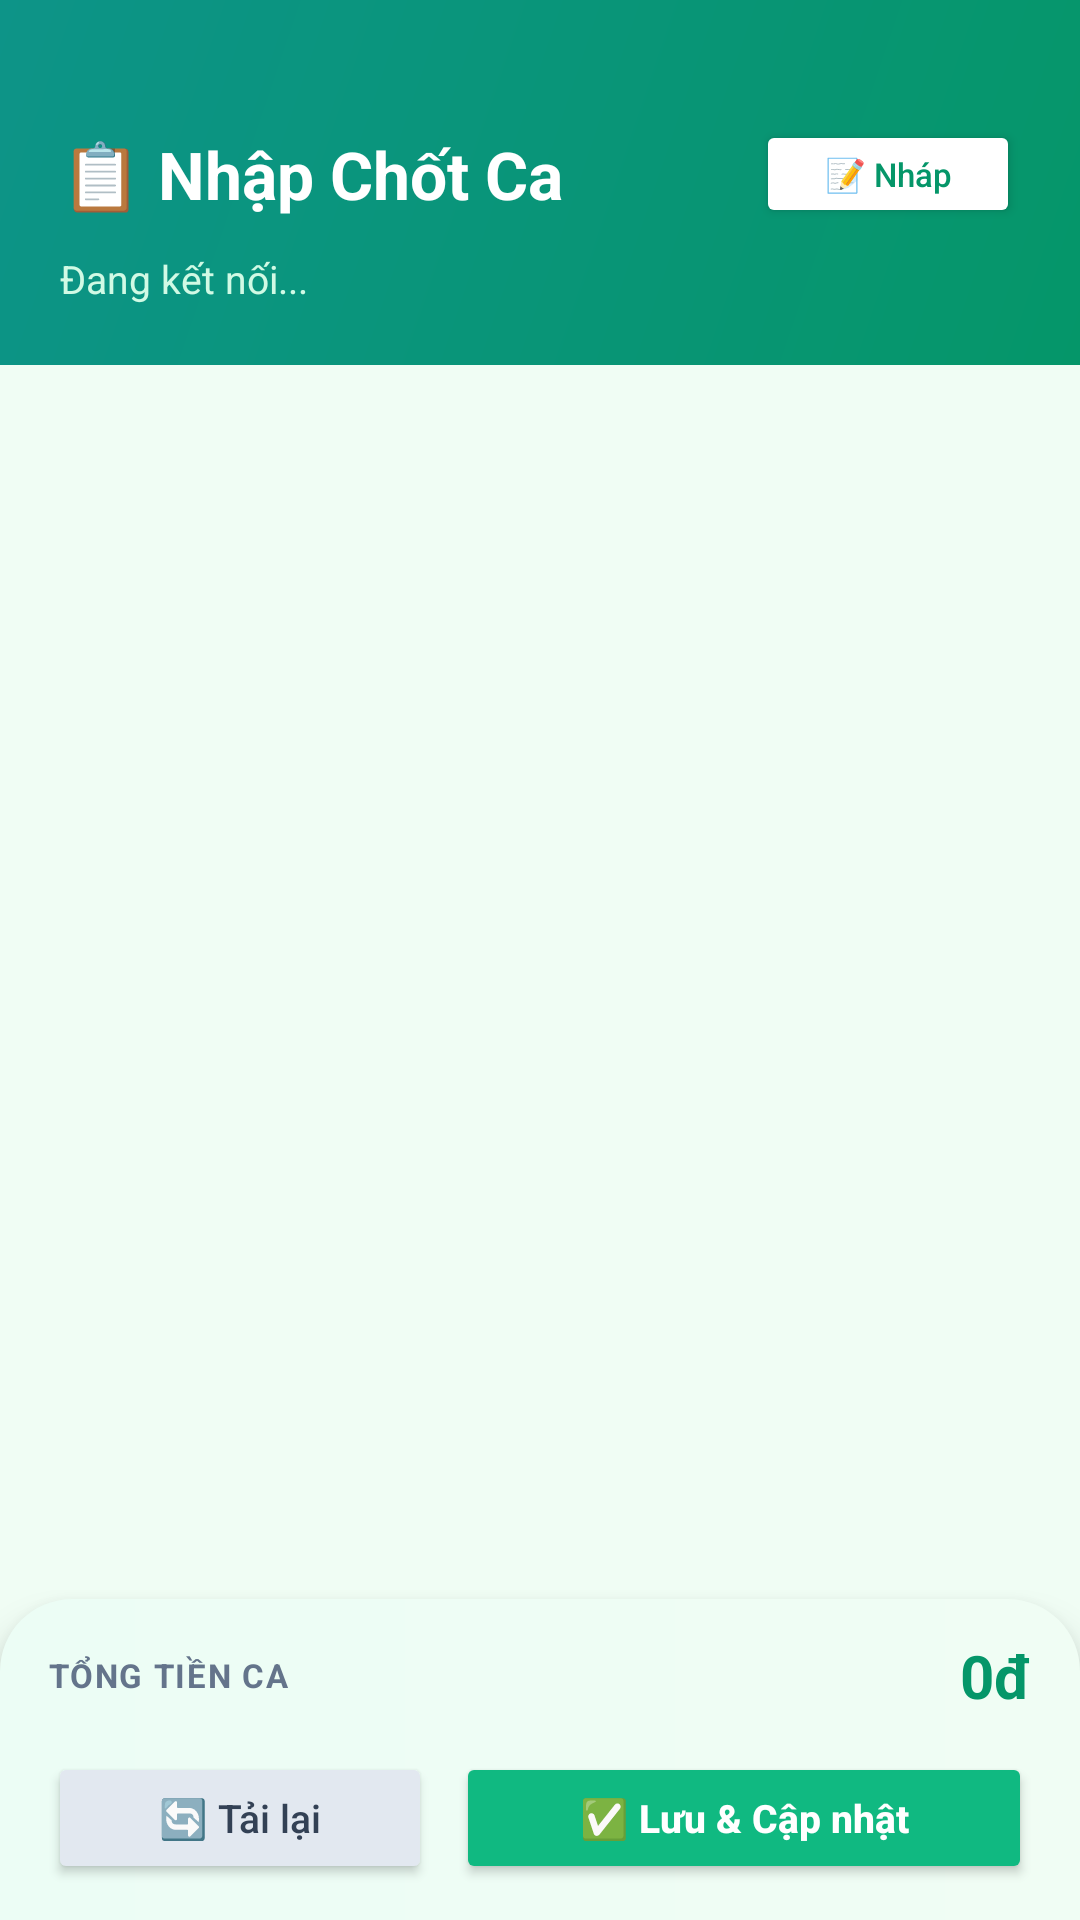

Write the Android layout XML for this screen, with the resource values it uses.
<!-- AndroidManifest.xml: application theme Theme.BankNotifier -->
<!-- res/layout/activity_remote_input.xml -->
<?xml version="1.0" encoding="utf-8"?>
<FrameLayout xmlns:android="http://schemas.android.com/apk/res/android"
    xmlns:app="http://schemas.android.com/apk/res-auto"
    android:layout_width="match_parent"
    android:layout_height="match_parent">

    <LinearLayout
        android:layout_width="match_parent"
        android:layout_height="match_parent"
        android:orientation="vertical"
        android:background="@color/bg_main">

        
        
        
        <LinearLayout
            android:layout_width="match_parent"
            android:layout_height="wrap_content"
            android:orientation="vertical"
            android:background="@drawable/bg_appbar_gradient"
            android:paddingTop="40dp"
            android:paddingBottom="20dp"
            android:paddingHorizontal="20dp">

            
            <LinearLayout
                android:layout_width="match_parent"
                android:layout_height="wrap_content"
                android:orientation="horizontal"
                android:gravity="center_vertical"
                android:layout_marginBottom="8dp">

                <TextView
                    android:layout_width="0dp"
                    android:layout_height="wrap_content"
                    android:layout_weight="1"
                    android:text="📋 Nhập Chốt Ca"
                    android:textSize="22sp"
                    android:textStyle="bold"
                    android:textColor="#ffffff" />

                <Button
                    android:id="@+id/btnScratchpad"
                    android:layout_width="wrap_content"
                    android:layout_height="36dp"
                    android:text="📝 Nháp"
                    android:textSize="11sp"
                    android:padding="0dp"
                    android:paddingHorizontal="14dp"
                    android:backgroundTint="#ffffff"
                    android:textColor="@color/primary_dark"
                    android:textAllCaps="false" />
            </LinearLayout>

            
            <TextView
                android:id="@+id/statusText"
                android:layout_width="match_parent"
                android:layout_height="wrap_content"
                android:text="Đang kết nối..."
                android:textSize="13sp"
                android:textColor="#d1fae5" />
        </LinearLayout>

        
        
        
        <ProgressBar
            android:id="@+id/loadingProgress"
            android:layout_width="48dp"
            android:layout_height="48dp"
            android:layout_gravity="center"
            android:layout_marginTop="32dp"
            android:indeterminateTint="@color/primary"
            android:visibility="gone" />

        
        
        
        <androidx.recyclerview.widget.RecyclerView
            android:id="@+id/sessionRecyclerView"
            android:layout_width="match_parent"
            android:layout_height="0dp"
            android:layout_weight="1"
            android:paddingTop="12dp"
            android:paddingBottom="8dp"
            android:clipToPadding="false" />

        
        
        
        <LinearLayout
            android:layout_width="match_parent"
            android:layout_height="wrap_content"
            android:orientation="vertical"
            android:background="@drawable/bg_bottom_panel"
            android:paddingVertical="12dp"
            android:paddingHorizontal="16dp"
            android:elevation="8dp">

            
            <LinearLayout
                android:layout_width="match_parent"
                android:layout_height="wrap_content"
                android:orientation="horizontal"
                android:gravity="center_vertical"
                android:layout_marginBottom="12dp">

                <TextView
                    android:layout_width="0dp"
                    android:layout_height="wrap_content"
                    android:layout_weight="1"
                    android:text="TỔNG TIỀN CA"
                    android:textSize="11sp"
                    android:textStyle="bold"
                    android:textColor="@color/text_muted"
                    android:letterSpacing="0.05" />

                <TextView
                    android:id="@+id/totalText"
                    android:layout_width="wrap_content"
                    android:layout_height="wrap_content"
                    android:text="0đ"
                    android:textSize="20sp"
                    android:textStyle="bold"
                    android:textColor="@color/primary_dark" />
            </LinearLayout>

            
            <LinearLayout
                android:layout_width="match_parent"
                android:layout_height="wrap_content"
                android:orientation="horizontal">

                <Button
                    android:id="@+id/refreshButton"
                    android:layout_width="0dp"
                    android:layout_height="44dp"
                    android:layout_weight="1"
                    android:text="🔄 Tải lại"
                    android:textSize="13sp"
                    android:backgroundTint="@color/surface_container_high"
                    android:textColor="@color/text_main"
                    android:layout_marginEnd="8dp"
                    android:textAllCaps="false" />

                <Button
                    android:id="@+id/saveButton"
                    android:layout_width="0dp"
                    android:layout_height="44dp"
                    android:layout_weight="1.5"
                    android:text="✅ Lưu &amp; Cập nhật"
                    android:textSize="13sp"
                    android:textStyle="bold"
                    android:backgroundTint="@color/primary"
                    android:textColor="@color/white"
                    android:textAllCaps="false" />
            </LinearLayout>
        </LinearLayout>
    </LinearLayout>

    
    
    
    <FrameLayout
        android:id="@+id/scratchpadOverlay"
        android:layout_width="match_parent"
        android:layout_height="match_parent"
        android:background="#66000000"
        android:visibility="gone"
        android:clickable="true"
        android:focusable="true">

        <androidx.cardview.widget.CardView
            android:layout_width="match_parent"
            android:layout_height="match_parent"
            android:layout_margin="24dp"
            app:cardCornerRadius="20dp"
            app:cardElevation="24dp">

            <RelativeLayout
                android:layout_width="match_parent"
                android:layout_height="match_parent"
                android:background="#FFF9C4">

                <LinearLayout
                    android:layout_width="match_parent"
                    android:layout_height="wrap_content"
                    android:orientation="horizontal"
                    android:gravity="center_vertical"
                    android:padding="12dp"
                    android:background="#FEFCE8">

                    <TextView
                        android:layout_width="0dp"
                        android:layout_height="wrap_content"
                        android:layout_weight="1"
                        android:text="📝 GIẤY NHÁP TẠM THỜI"
                        android:textSize="12sp"
                        android:textStyle="bold"
                        android:textColor="#854d0e" />
                </LinearLayout>

                <com.banknotifier.ScratchpadView
                    android:id="@+id/scratchpadView"
                    android:layout_width="match_parent"
                    android:layout_height="match_parent" />

                <LinearLayout
                    android:layout_width="wrap_content"
                    android:layout_height="wrap_content"
                    android:layout_alignParentBottom="true"
                    android:layout_centerHorizontal="true"
                    android:layout_marginBottom="20dp"
                    android:orientation="horizontal">

                    <Button
                        android:id="@+id/btnClearScratchpad"
                        android:layout_width="wrap_content"
                        android:layout_height="44dp"
                        android:text="🧹 Xóa nháp"
                        android:backgroundTint="#f8fafc"
                        android:textColor="#334155"
                        android:layout_marginEnd="12dp"
                        android:textAllCaps="false" />

                    <Button
                        android:id="@+id/btnCloseScratchpad"
                        android:layout_width="wrap_content"
                        android:layout_height="44dp"
                        android:text="❌ Đóng"
                        android:backgroundTint="@color/btn_dark"
                        android:textColor="#ffffff"
                        android:textAllCaps="false" />
                </LinearLayout>
            </RelativeLayout>
        </androidx.cardview.widget.CardView>
    </FrameLayout>
</FrameLayout>
<!-- resources referenced by this layout -->
<resources>
  <color name="bg_main">#f0fdf4</color>
  <color name="btn_dark">#1e293b</color>
  <color name="primary">#10b981</color>
  <color name="primary_dark">#059669</color>
  <color name="surface_container_high">#e2e8f0</color>
  <color name="text_main">#334155</color>
  <color name="text_muted">#64748b</color>
  <color name="white">#FFFFFFFF</color>
  <!-- drawable bg_appbar_gradient (drawable) -->
  <?xml version="1.0" encoding="utf-8"?>
  <shape xmlns:android="http://schemas.android.com/apk/res/android"
      android:shape="rectangle">
      <gradient
          android:startColor="#059669"
          android:endColor="#0d9488"
          android:angle="135" />
  </shape>
  <!-- drawable bg_bottom_panel (drawable) -->
  <?xml version="1.0" encoding="utf-8"?>
  <shape xmlns:android="http://schemas.android.com/apk/res/android"
      android:shape="rectangle">
      <gradient
          android:startColor="#f0fdf4"
          android:endColor="#ecfdf5"
          android:angle="180" />
      <corners
          android:topLeftRadius="24dp"
          android:topRightRadius="24dp" />
  </shape>
  <style name="Theme.BankNotifier" parent="Theme.Material3.Light.NoActionBar">
          
          <item name="colorPrimary">@color/primary</item>
          <item name="colorOnPrimary">@color/white</item>
          <item name="colorPrimaryContainer">@color/primary_container</item>
          <item name="colorOnPrimaryContainer">@color/on_primary_container</item>
          <item name="colorSecondary">@color/accent</item>
          <item name="colorOnSecondary">@color/white</item>
          <item name="colorSurface">@color/surface</item>
          <item name="colorOnSurface">@color/text_title</item>
          <item name="colorSurfaceVariant">@color/surface_variant</item>
          <item name="colorOnSurfaceVariant">@color/text_main</item>
          <item name="colorError">@color/error</item>
          <item name="colorOutline">@color/border</item>
          
          <item name="android:windowBackground">@color/bg_main</item>
          <item name="android:statusBarColor">@color/primary_dark</item>
          <item name="android:navigationBarColor">@color/bg_main</item>
          <item name="android:windowLightStatusBar">false</item>
          
          
          <item name="shapeAppearanceSmallComponent">@style/ShapeSmall</item>
          <item name="shapeAppearanceMediumComponent">@style/ShapeMedium</item>
          
          
          <item name="materialButtonStyle">@style/Widget.BankNotifier.Button.Default</item>
      </style>
  <color name="primary_container">#d1fae5</color>
  <color name="on_primary_container">#064e3b</color>
  <color name="accent">#3b82f6</color>
  <color name="surface">#ffffff</color>
  <color name="text_title">#0f172a</color>
  <color name="surface_variant">#f1f5f9</color>
  <color name="error">#ef4444</color>
  <color name="border">#e2e8f0</color>
  <style name="ShapeSmall" parent="ShapeAppearance.Material3.SmallComponent">
          <item name="cornerSize">12dp</item>
      </style>
  <style name="ShapeMedium" parent="ShapeAppearance.Material3.MediumComponent">
          <item name="cornerSize">16dp</item>
      </style>
  <style name="Widget.BankNotifier.Button.Default" parent="Widget.Material3.Button">
          <item name="android:textAllCaps">false</item>
          <item name="cornerRadius">12dp</item>
      </style>
</resources>
